Run: headless pygame with SDL's dummy video driver; simulated clock (each Clock.tick advances the game by its frame time, no real sleeping); random seed 0; keys injected as events and as key.get_pressed() state; mouse plan: one left click at the window centre at the start of phase 2, then a move to the lower-right quarter at the start of phase 3.
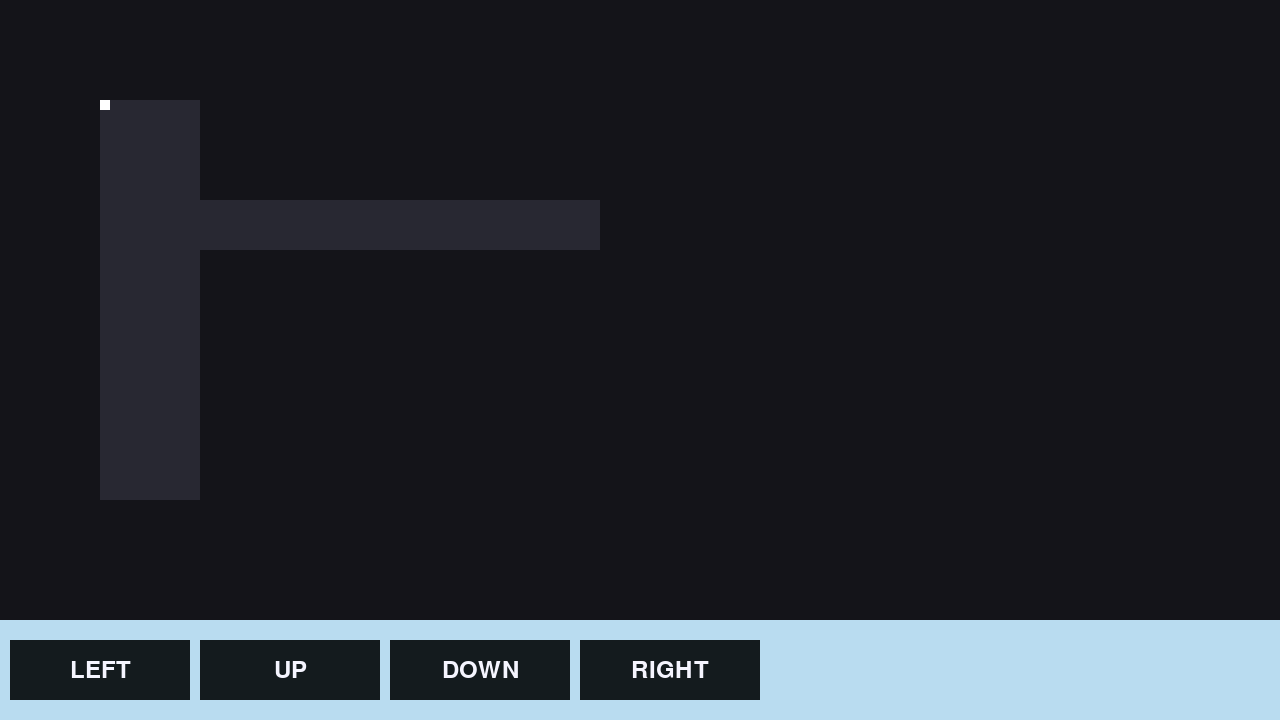
Frame 1 of 4 · flips 1–60 · no input
Frame 2 of 4 · flips 61–180 · clicked the window centre · tapped SPACE, RETURN · held RIGHT (→), D · screen unchanged from frame 1, image omitted
Frame 3 of 4 · flips 181–300 · moved the mouse to the lower-right quarter · held DOWN (↓), S · screen unchanged from frame 2, image omitted
Frame 4 of 4 · flips 301–420 · held LEFT (←), A, UP (↑), W · screen unchanged from frame 3, image omitted

The pygame program that drew these frames:

import pygame
pygame.init()

screen = pygame.display.set_mode((1280, 720))
pygame.display.set_caption('Game')
running = True

class OpenWorld():
    def CreateMoveButton(direction, events, room):
        global playerx, playery
        buttonfont = pygame.font.Font(None, 36)
        if direction == "LEFT":
            buttonrect = pygame.Rect(10, 640, 180, 60)
        elif direction == "UP":
            buttonrect = pygame.Rect(200, 640, 180, 60)
        elif direction == "DOWN":
            buttonrect = pygame.Rect(390, 640, 180, 60)
        elif direction == "RIGHT":
            buttonrect = pygame.Rect(580, 640, 180, 60)
        
        mouseposition = pygame.mouse.get_pos()
        if buttonrect.collidepoint(mouseposition):
            buttoncolor = (40, 54, 60)
        else:
            buttoncolor = (20, 27, 30)
        
        pygame.draw.rect(screen, buttoncolor, buttonrect)     
        buttonsurface = buttonfont.render(direction, True, (245, 245, 255))
        buttontextrect = buttonsurface.get_rect(center=buttonrect.center)
        screen.blit(buttonsurface, buttontextrect)
        
        for event in events:
            if event.type == pygame.MOUSEBUTTONDOWN:
                if buttonrect.collidepoint(pygame.mouse.get_pos()):
                    if direction == "LEFT":
                        print(direction)
                        testplayerx = playerx - 10
                        testplayery = playery
                    elif direction == "UP":
                        print(direction)
                        testplayery = playery - 10
                        testplayerx = playerx
                    elif direction == "DOWN":
                        print(direction)
                        testplayery = playery + 10
                        testplayerx = playerx
                    elif direction == "RIGHT":
                        print(direction)
                        testplayerx = playerx + 10
                        testplayery = playery
                        
                    player = (testplayerx, testplayery)
                    itworks = False
                    for rectangle in room["rectangles"]:
                        rectcoords = pygame.Rect(rectangle[0], rectangle [1], rectangle[2], rectangle[3])
                        if rectcoords.collidepoint(player):
                            itworks = True
                    
                    if itworks:
                        playerx = testplayerx
                        playery = testplayery
                           
    def LoadRoom(room):
        global playerx, playery
        playerx = 100
        playery = 100
        while running:
            events = pygame.event.get()
            for event in events:
                if event.type == pygame.QUIT:
                    pygame.quit()
                    exit()
            
            screen.fill((20, 20, 25))
            for rect in room['rectangles']:
                pygame.draw.rect(screen, (40, 40, 50), rect)
                
            pygame.draw.rect(screen, (185, 220, 240), (0, 620, 1280, 100))
            directions = ["LEFT", "UP", "DOWN", "RIGHT"]
            for direction in directions:
                OpenWorld.CreateMoveButton(direction, events, room)
            
            playerlocation = pygame.Rect(playerx, playery, 10, 10)
            pygame.draw.rect(screen, (255, 255, 255), playerlocation)
            pygame.display.update()
            
    def Movement(player):
        pass
    
room = {
    "rectangles" : [
    (100, 100, 100, 400),
    (200, 200, 400, 50)]
    }   
    
OpenWorld.LoadRoom(room)
